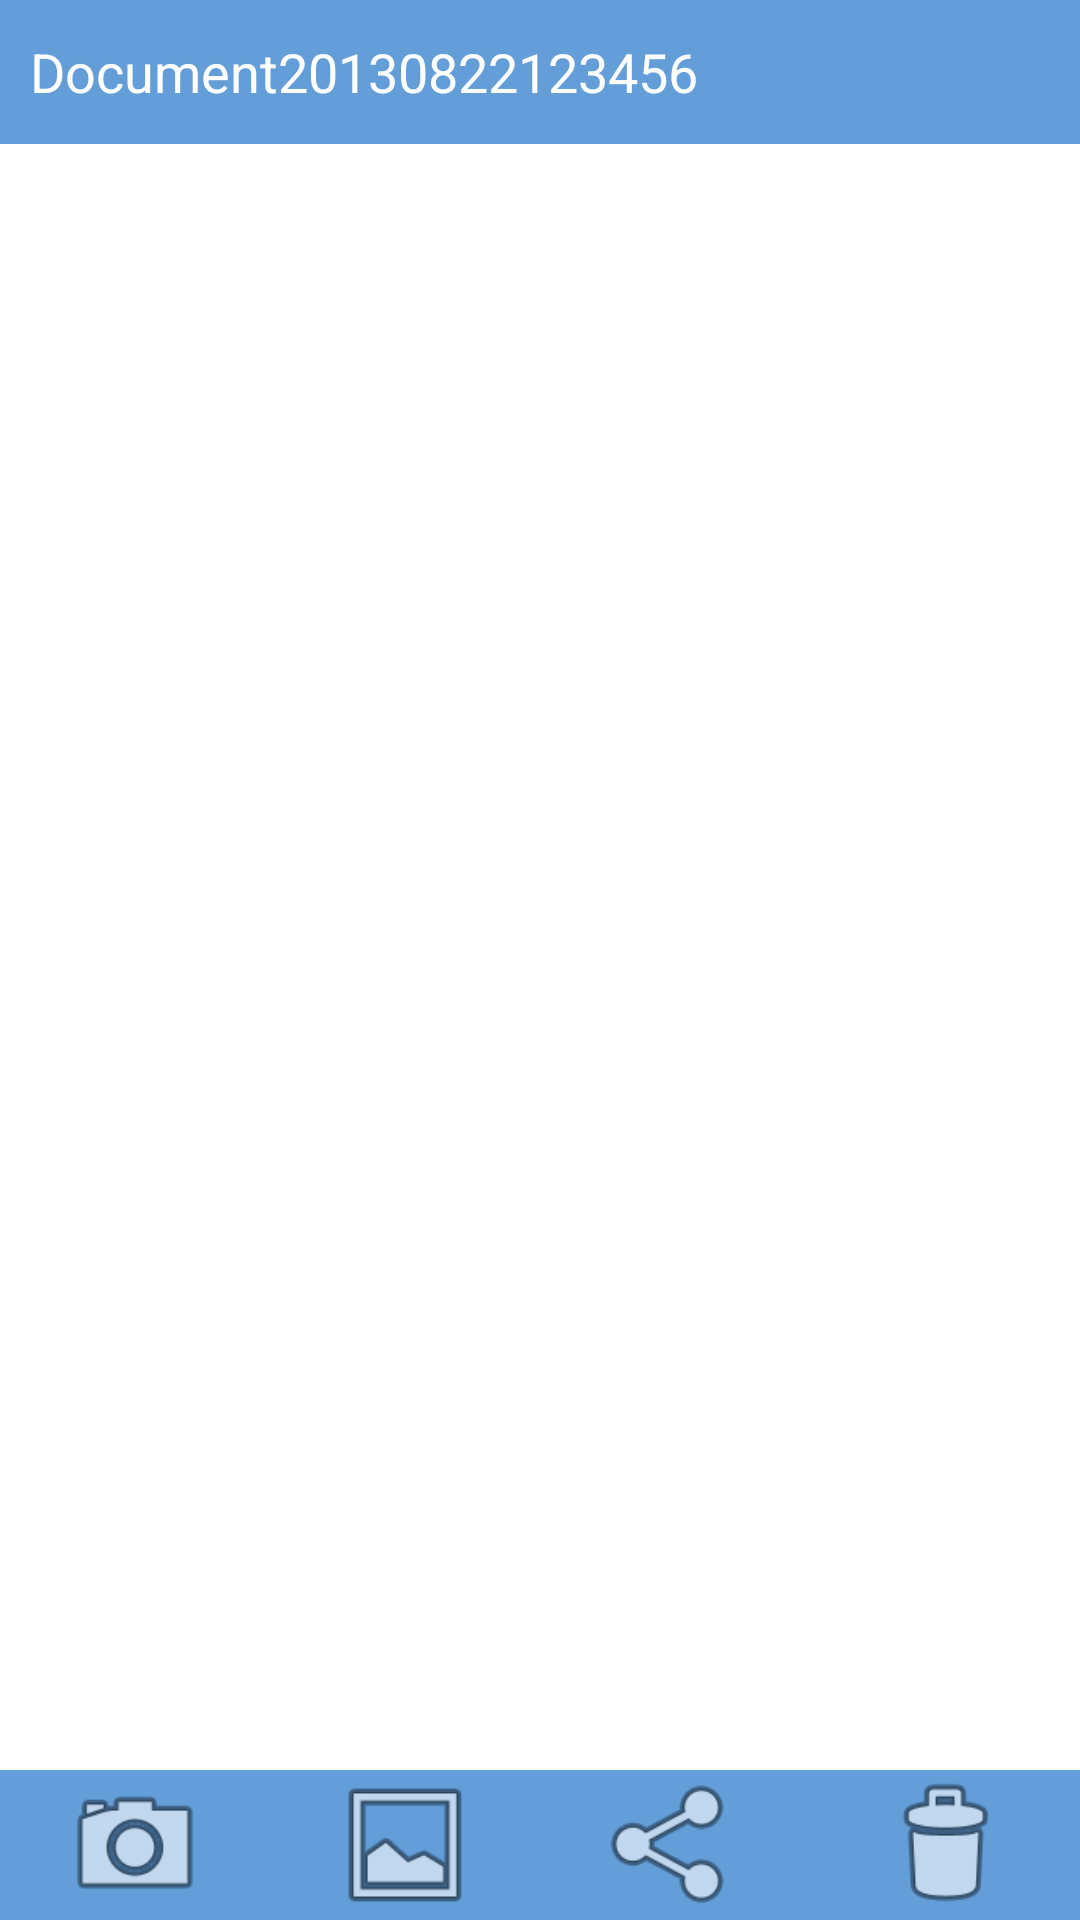

Write the Android layout XML for this screen, with the resource values it uses.
<!-- AndroidManifest.xml: application theme AppBaseTheme -->
<!-- res/layout/grid_layout.xml -->
<?xml version="1.0" encoding="utf-8"?>

<RelativeLayout xmlns:android="http://schemas.android.com/apk/res/android"
    android:layout_width="fill_parent"
    android:layout_height="fill_parent"
    android:orientation="vertical" >

    <RelativeLayout
        android:id="@+id/relativeLayout1"
        android:layout_width="match_parent"
        android:layout_height="48dp"
        android:background="@color/custom_theme_color"
        android:orientation="vertical" >

        <TextView
            android:id="@+id/documentTitle"
            android:layout_width="wrap_content"
            android:layout_height="wrap_content"
            android:layout_alignParentLeft="true"
            android:layout_centerVertical="true"
            android:layout_margin="10dp"
            android:textColor="@android:color/white"
            android:lines="1"
            android:text="Document20130822123456"
            android:textAppearance="?android:attr/textAppearanceMedium"
             />

        <EditText
            android:id="@+id/renameText"
            android:layout_width="match_parent"
            android:layout_height="wrap_content"
            android:layout_alignParentLeft="true"
            android:layout_alignParentTop="true"
            android:layout_marginLeft="10dp"
            android:ems="10" android:visibility="gone"
            android:imeOptions="actionGo"
            android:selectAllOnFocus="true"
            android:text="Document20130822123456"
            android:textColorHighlight="@android:color/darker_gray" >

            <requestFocus>
            </requestFocus>
        </EditText>


    </RelativeLayout>

    <GridView
        android:id="@+id/gridview"
        android:layout_width="fill_parent"
        android:layout_height="160dp"
        android:layout_below="@+id/relativeLayout1"
        android:layout_above="@+id/navBar"
        android:gravity="center"
        android:numColumns="auto_fit"
        android:scrollbars="vertical"
        android:smoothScrollbar="true"
        android:stretchMode="columnWidth" />



    <LinearLayout
        android:layout_width="match_parent"
        android:layout_height="wrap_content" android:weightSum="4"
        android:layout_alignParentBottom="true" android:id="@+id/navBar"
        android:background="@color/custom_theme_color" >

        <ImageView
            android:id="@+id/cameraBtn"
            android:layout_width="wrap_content"
            android:layout_height="50dp" android:layout_weight="1"
            android:layout_centerVertical="true"
            android:src="@android:drawable/ic_menu_camera" />

        <ImageView
            android:id="@+id/galleryBtn"
            android:layout_width="wrap_content"
            android:layout_height="50dp"
            android:layout_weight="1"
            android:layout_centerVertical="true"
            android:src="@android:drawable/ic_menu_gallery" />



        <ImageView
            android:id="@+id/shareButton"
            android:layout_width="wrap_content"
            android:layout_height="50dp"
            android:layout_weight="1"
            android:layout_centerVertical="true"
            android:src="@android:drawable/ic_menu_share" />


        <ImageView
            android:id="@+id/deleteBtn"
            android:layout_width="wrap_content"
            android:layout_height="50dp"
            android:layout_centerVertical="true"
            android:layout_weight="1"
            android:src="@android:drawable/ic_menu_delete" />

    </LinearLayout>
    <ProgressBar
        android:id="@+id/displayProgress"
        style="?android:attr/progressBarStyleLarge"
        android:layout_width="wrap_content"
        android:layout_height="wrap_content"
        android:layout_centerHorizontal="true"
        android:layout_centerVertical="true"
        android:indeterminate="true"
        android:visibility="invisible" />
</RelativeLayout>
<!-- resources referenced by this layout -->
<resources>
  <color name="custom_theme_color">#639ED8</color>
  <style name="AppBaseTheme" parent="android:Theme.Holo.Light">
          
          <item name="colorPrimary">@color/custom_theme_color</item>
          <item name="colorPrimaryDark">@color/colorPrimaryDark</item>
          <item name="colorAccent">@color/colorAccent</item>
          <item name="android:windowNoTitle">true</item>
      </style>
  <color name="colorPrimaryDark">#303F9F</color>
  <color name="colorAccent">#FF4081</color>
</resources>
